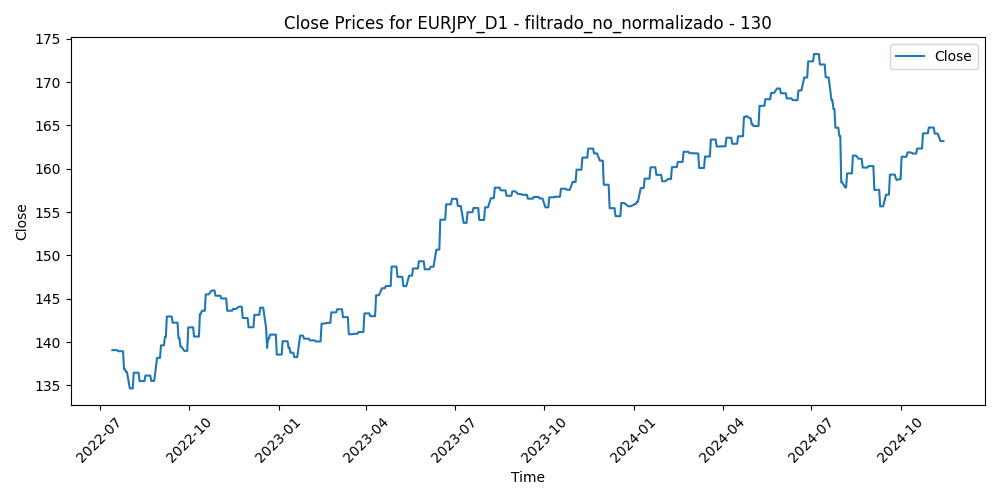

The table this chart was drawn from, first rows:
Time, Close, Volume, diferencia_media_130
2022-07-14, 139.1, 142615, -4.281
2022-07-15, 139.1, 114495, -4.694
2022-07-18, 139.1, 108358, -5.007
2022-07-19, 139.1, 118380, -6.103
2022-07-20, 138.9, 103467, -5.498
2022-07-21, 138.9, 124455, -5.107
2022-07-22, 138.9, 120915, -3.538
2022-07-25, 138.9, 111505, -4.123
2022-07-26, 136.9, 99507, -2.937
2022-07-27, 136.9, 102122, -3.638
2022-07-28, 136.6, 127403, -1.115
2022-07-29, 136.6, 130684, -0.4284
2022-08-01, 134.6, 114822, 0.8155
2022-08-02, 134.6, 146594, 0.5342
2022-08-03, 134.6, 138882, -0.1579
2022-08-04, 134.6, 117765, -0.207
2022-08-05, 136.5, 108150, -1.38
2022-08-08, 136.5, 102390, -1.582
2022-08-09, 136.5, 87115, -1.91
2022-08-10, 136.5, 110223, -0.6991
2022-08-11, 135.5, 111114, -1.051
2022-08-12, 135.5, 100123, -0.6531
2022-08-15, 135.5, 89865, 0.8528
2022-08-16, 135.5, 95340, -0.2049
2022-08-17, 136.1, 104910, -1.114
2022-08-18, 136.1, 101813, -0.6465
2022-08-19, 136.1, 98629, -0.9563
2022-08-22, 136.1, 96450, -0.1591
2022-08-23, 135.5, 115302, 0.258
2022-08-24, 135.5, 114718, -0.08854
2022-08-25, 135.5, 103639, 0.534
2022-08-26, 135.5, 105934, -0.3058
2022-08-29, 138.2, 107297, -1.865
2022-08-30, 138.2, 110087, -2.122
2022-08-31, 138.2, 116880, -2.713
2022-09-01, 138.2, 118044, -2.384
2022-09-02, 139.6, 109613, -2.445
2022-09-05, 139.6, 89699, -2.327
2022-09-06, 140.6, 144631, -4.053
2022-09-07, 140.6, 152835, -6.327
2022-09-08, 142.9, 145123, -6.431
2022-09-09, 142.9, 146930, -5.446
2022-09-12, 142.9, 127917, -6.686
2022-09-13, 142.9, 127898, -6.062
2022-09-14, 142.2, 140249, -4.791
2022-09-15, 142.2, 120482, -5.292
2022-09-16, 142.2, 117245, -4.882
2022-09-19, 142.2, 103152, -5.209
2022-09-20, 140.4, 121957, -4.852
2022-09-21, 140.4, 151647, -3.234
2022-09-22, 139.5, 176838, -1.479
2022-09-23, 139.5, 153375, -0.3197
2022-09-26, 139, 168673, -0.4612
2022-09-27, 139, 141445, -0.3105
2022-09-28, 139, 155546, -1.678
2022-09-29, 139, 155583, -3.012
2022-09-30, 141.7, 149794, -3.13
2022-10-03, 141.7, 143785, -3.205
2022-10-04, 141.7, 148729, -5.07
2022-10-05, 141.7, 141529, -4.088
... 548 more rows
